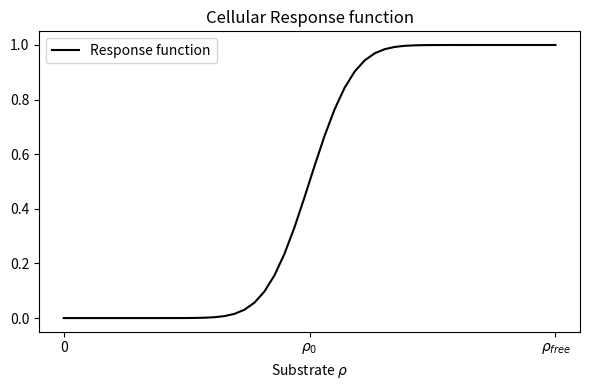

Source code (Python):
#!/bin/python

import numpy as np
from scipy import special
import matplotlib.pyplot as plt

if __name__ == "__main__":
    # Create figure with correct size and 4 plot regions
    f = plt.figure(figsize=(6, 4))
    plt.title("Cellular Response function")

    attack = 0.5
    x0 = 5.0
    x_low = 0
    x_high = 20
    x = np.linspace(x_low,x_high)
    y = 0.5*(1 + special.erf(attack*x-x0))

    plt.xticks(
        [x_low, (x_low+x_high)/2, x_high],
        ["0", "$\\rho_0$", "$\\rho_{free}$"]
    )

    plt.plot(x, y, label="Response function", color="k")

    plt.legend()
    plt.xlabel("Substrate $\\rho$")
    plt.tight_layout()
    plt.savefig("ResponseFunction.png")
    plt.clf()
